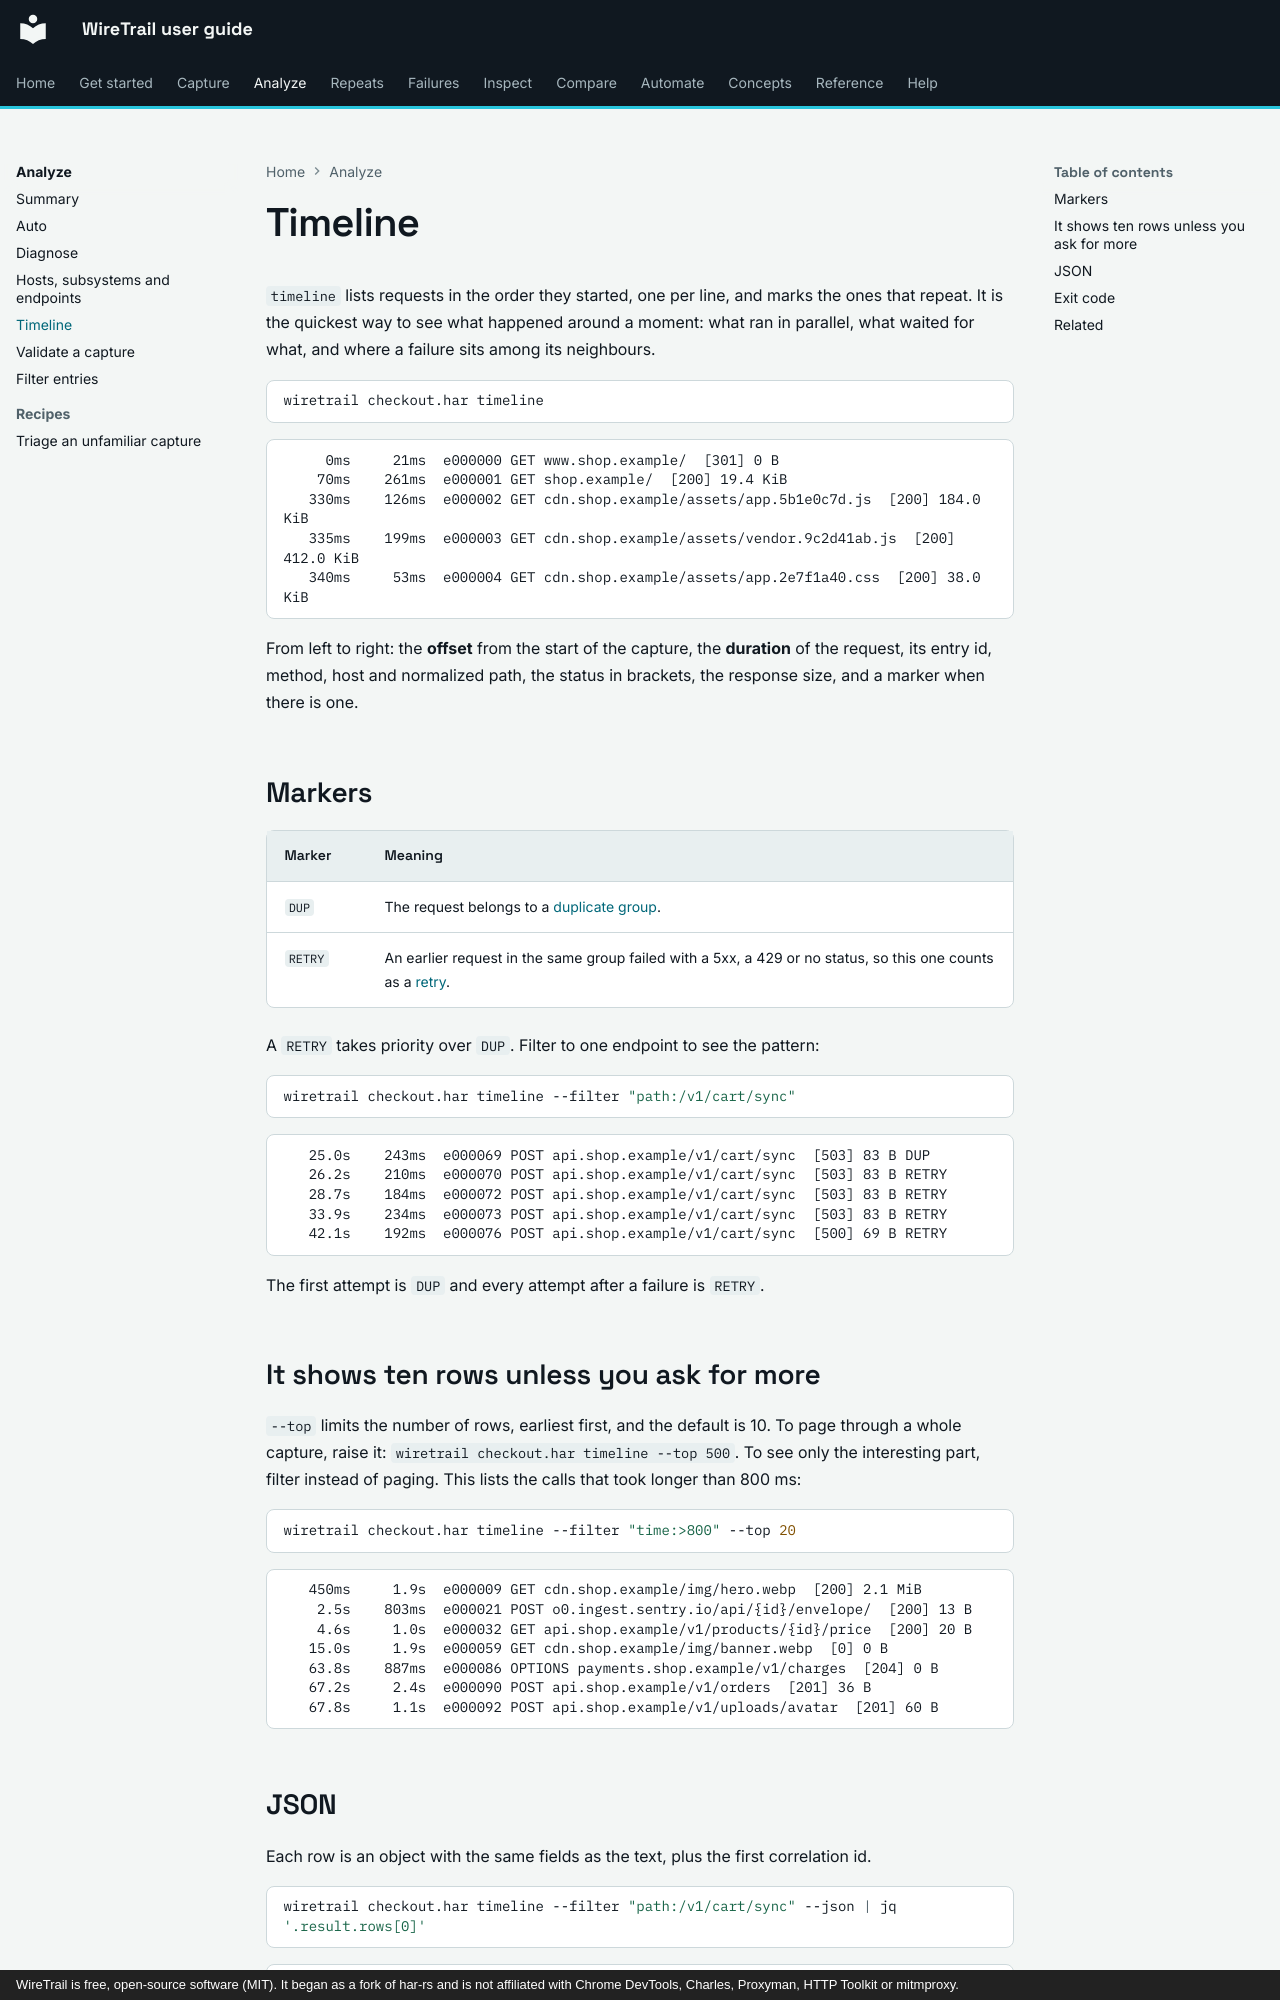

repository: johnneerdael/wiretrail · page: analyze/timeline/index.html · generator: mkdocs · copyright: WireTrail is free, open-source software (MIT). It began as a fork of har-rs and is not affiliated with Chrome DevTools, Charles, Proxyman, HTTP Toolkit or mitmproxy.

# Timeline

`timeline` lists requests in the order they started, one per line, and marks the ones that repeat.
It is the quickest way to see what happened around a moment: what ran in parallel, what waited for
what, and where a failure sits among its neighbours.

```bash
wiretrail checkout.har timeline
```

<!-- output: tl-default.txt from="0ms" until="next useful" head="5" -->
```text
     0ms     21ms  e000000 GET www.shop.example/  [301] 0 B
    70ms    261ms  e000001 GET shop.example/  [200] 19.4 KiB
   330ms    126ms  e000002 GET cdn.shop.example/assets/app.5b1e0c7d.js  [200] 184.0 KiB
   335ms    199ms  e000003 GET cdn.shop.example/assets/vendor.9c2d41ab.js  [200] 412.0 KiB
   340ms     53ms  e000004 GET cdn.shop.example/assets/app.2e7f1a40.css  [200] 38.0 KiB
```

From left to right: the **offset** from the start of the capture, the **duration** of the request,
its entry id, method, host and normalized path, the status in brackets, the response size, and a marker
when there is one.

## Markers

| Marker | Meaning |
|---|---|
| `DUP` | The request belongs to a [duplicate group](../repeats/duplicates.md). |
| `RETRY` | An earlier request in the same group failed with a 5xx, a 429 or no status, so this one counts as a [retry](../repeats/retries.md). |

A `RETRY` takes priority over `DUP`. Filter to one endpoint to see the pattern:

```bash
wiretrail checkout.har timeline --filter "path:/v1/cart/sync"
```

<!-- output: tl-sync.txt from="25.0s" until="next useful" -->
```text
   25.0s    243ms  e000069 POST api.shop.example/v1/cart/sync  [503] 83 B DUP
   26.2s    210ms  e000070 POST api.shop.example/v1/cart/sync  [503] 83 B RETRY
   28.7s    184ms  e000072 POST api.shop.example/v1/cart/sync  [503] 83 B RETRY
   33.9s    234ms  e000073 POST api.shop.example/v1/cart/sync  [503] 83 B RETRY
   42.1s    192ms  e000076 POST api.shop.example/v1/cart/sync  [500] 69 B RETRY
```

The first attempt is `DUP` and every attempt after a failure is `RETRY`.
